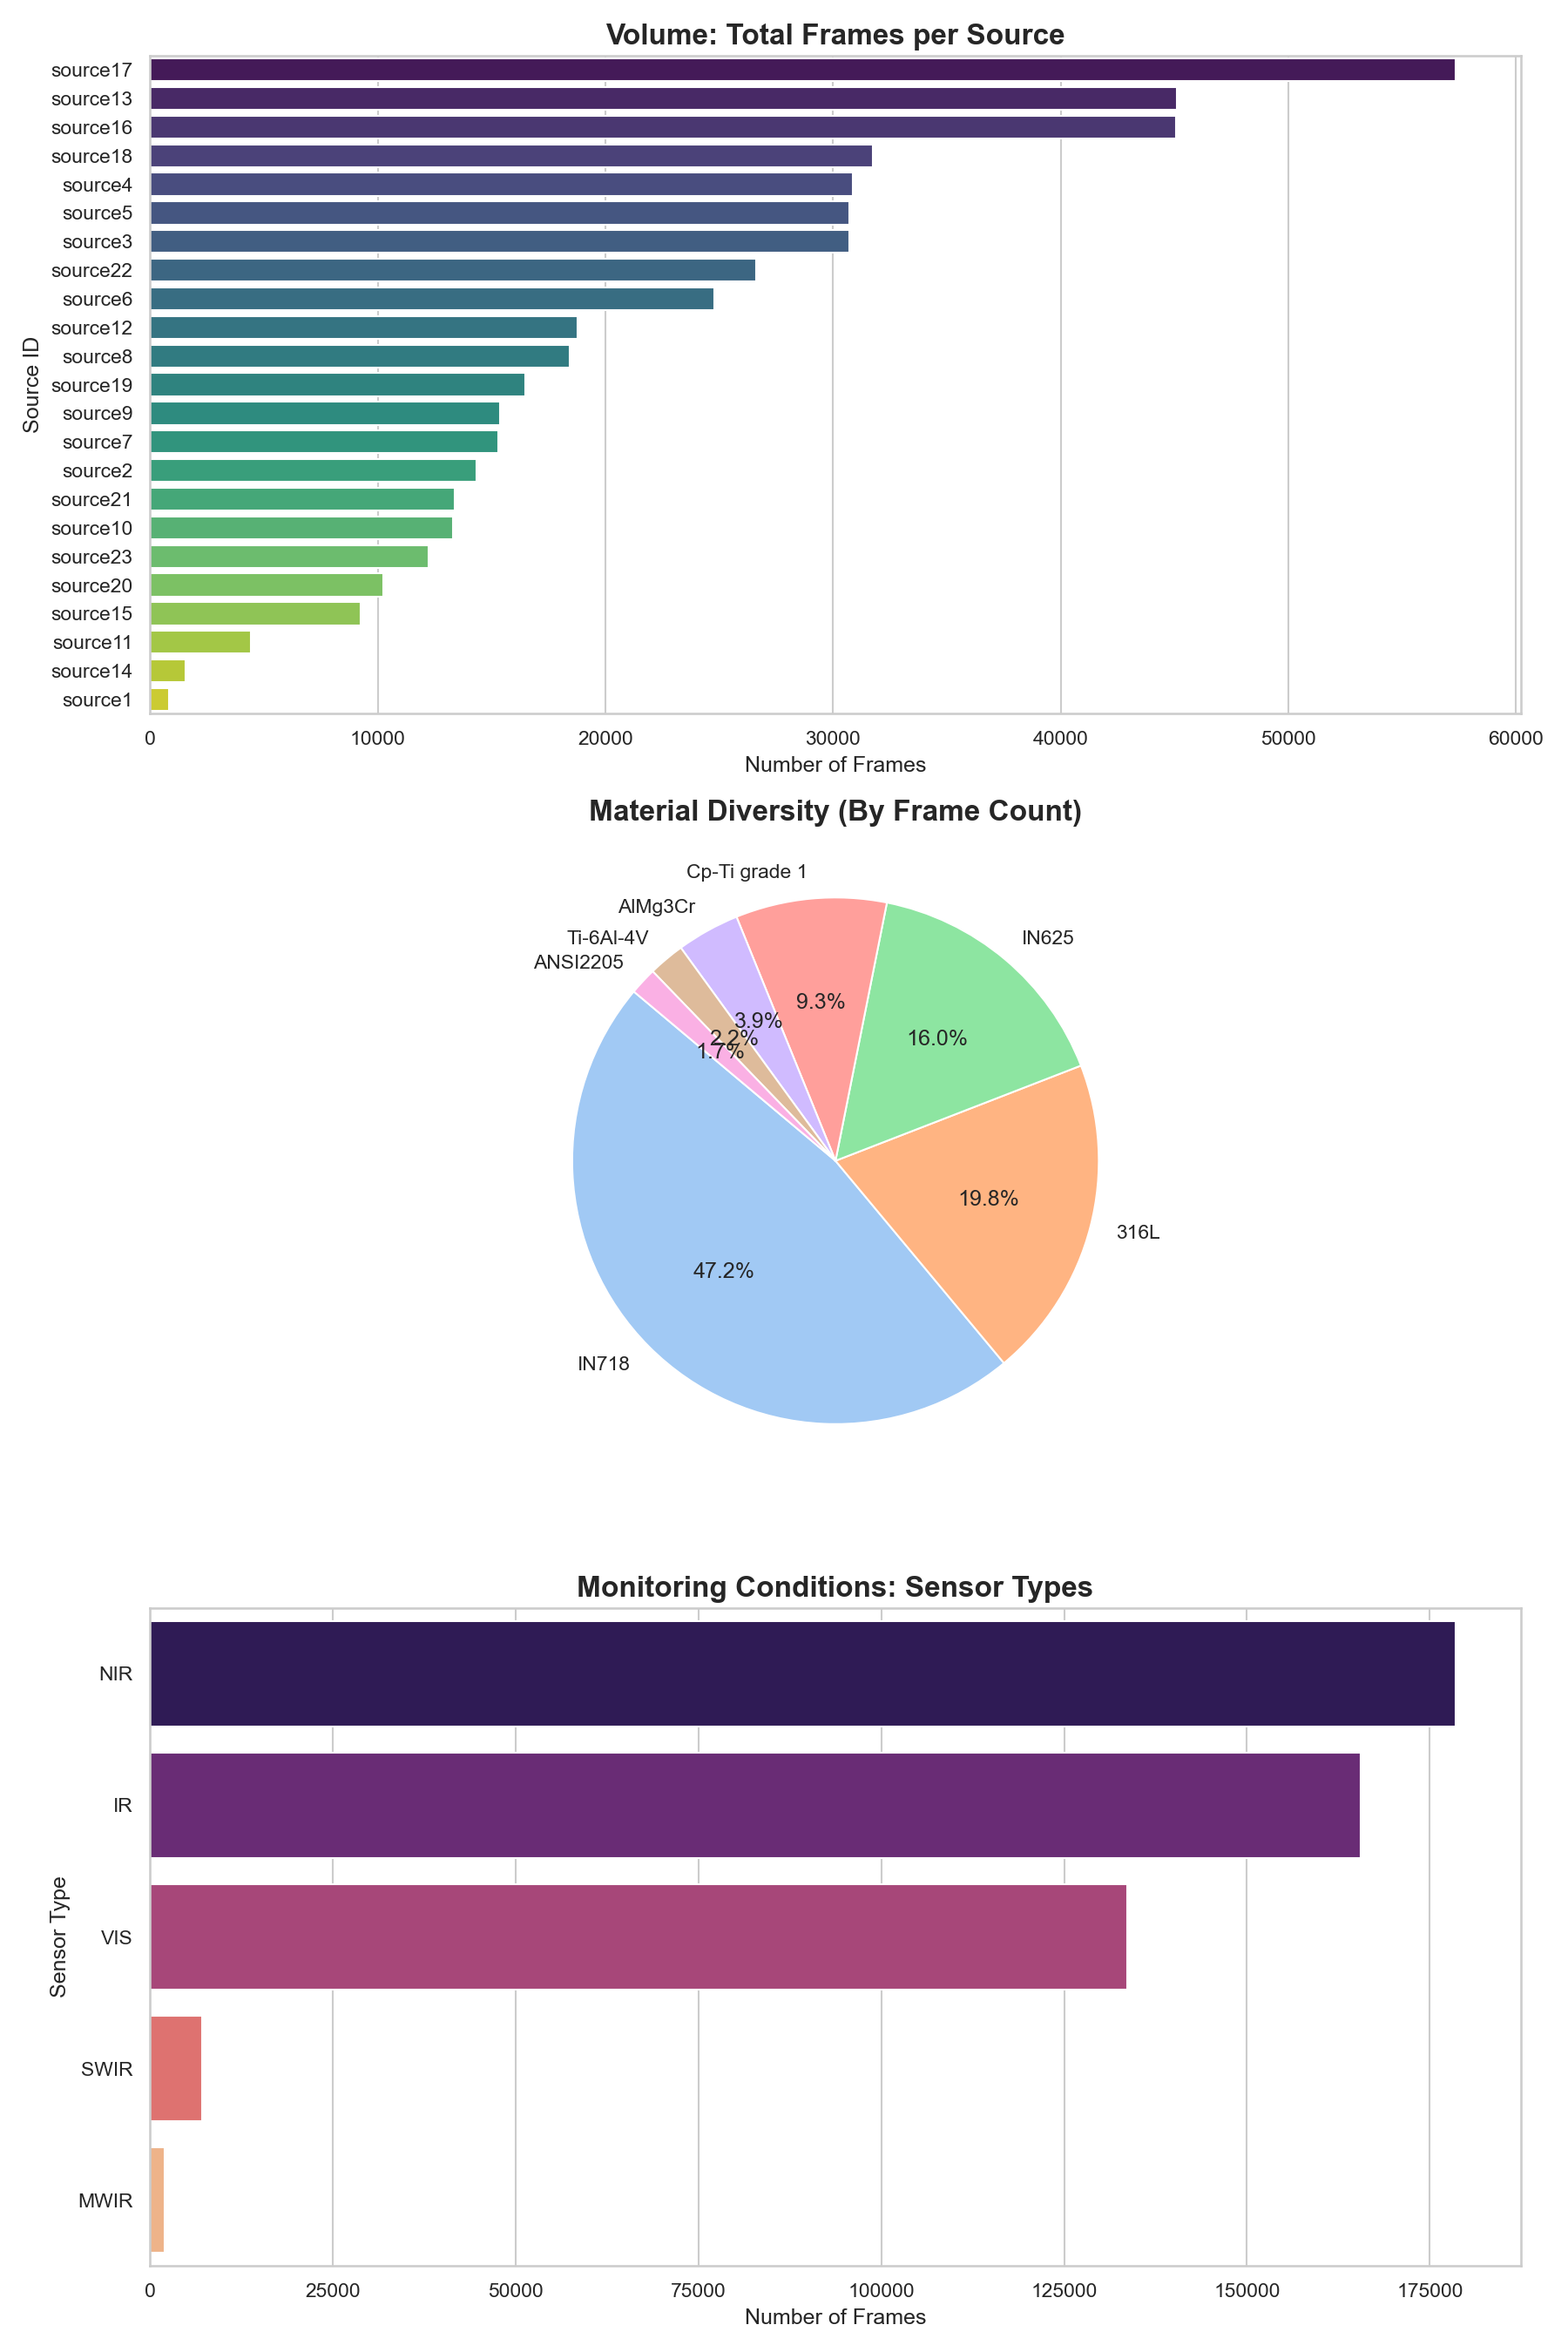

Recreate this plot in Python.
import pandas as pd
import matplotlib
matplotlib.use("Agg")
import matplotlib.pyplot as plt
import seaborn as sns
from pathlib import Path


def load_metadata_table(metadata_path):
    path = Path(metadata_path)
    suffix = path.suffix.lower()

    if suffix in [".xlsx", ".xls"]:
        try:
            return pd.read_excel(path)
        except ImportError as exc:
            raise ImportError(
                "Excel file detected but openpyxl is not installed. "
                "Run: pip install openpyxl"
            ) from exc
    return pd.read_csv(path)

def generate_dataset_dashboard(metadata_path):
    # 1. Load the metadata
    df = load_metadata_table(metadata_path)
    
    # Clean up DataSize (ensure it's numeric)
    df['DataSize'] = pd.to_numeric(df['DataSize'], errors='coerce').fillna(0)
    
    # Extract the "Source" name from the AMInsituDataID (e.g., 'source1/LMDP' -> 'source1')
    df['Source'] = df['AMInsituDataID'].apply(lambda x: str(x).split('/')[0])

    # Set up the plotting style
    sns.set_theme(style="whitegrid")
    fig, axes = plt.subplots(3, 1, figsize=(12, 18))
    
    # --- CHART 1: Total Frames per Source ---
    source_counts = df.groupby('Source')['DataSize'].sum().sort_values(ascending=False)
    sns.barplot(
        x=source_counts.values,
        y=source_counts.index,
        hue=source_counts.index,
        legend=False,
        ax=axes[0],
        palette="viridis",
    )
    axes[0].set_title('Volume: Total Frames per Source', fontsize=16, fontweight='bold')
    axes[0].set_xlabel('Number of Frames', fontsize=12)
    axes[0].set_ylabel('Source ID', fontsize=12)
    
    # --- CHART 2: Data Distribution by Material ---
    material_counts = df.groupby('MaterialName')['DataSize'].sum().sort_values(ascending=False)
    # Using a pie chart for materials to see market share
    axes[1].pie(material_counts.values, labels=material_counts.index, autopct='%1.1f%%', 
                startangle=140, colors=sns.color_palette("pastel"))
    axes[1].set_title('Material Diversity (By Frame Count)', fontsize=16, fontweight='bold')

    # --- CHART 3: Sensor Type Variety ---
    sensor_counts = df.groupby('AMInsituDataSensorType')['DataSize'].sum().sort_values(ascending=False)
    sns.barplot(
        x=sensor_counts.values,
        y=sensor_counts.index,
        hue=sensor_counts.index,
        legend=False,
        ax=axes[2],
        palette="magma",
    )
    axes[2].set_title('Monitoring Conditions: Sensor Types', fontsize=16, fontweight='bold')
    axes[2].set_xlabel('Number of Frames', fontsize=12)
    axes[2].set_ylabel('Sensor Type', fontsize=12)

    plt.tight_layout()
    out_path = Path.cwd() / "dataset_inventory_dashboard.png"
    plt.savefig(out_path, dpi=150)
    print(f"Saved dashboard image to: {out_path}")
    plt.close()

    # --- PRINT SUMMARY TABLE ---
    print("\n--- DATASET SUMMARY TABLE ---")
    summary = df.groupby('Source').agg({
        'DataSize': 'sum',
        'MaterialName': 'first',
        'AMSystemType': 'first',
        'AMInsituDataSensorType': 'first'
    }).sort_values(by='DataSize', ascending=False)
    print(summary)
    return summary

import plotly.express as px
import plotly.graph_objects as go

def generate_topology_plots(summary_df):
    """
    Consumes the summary DataFrame (where Source is the index) and
    generates interactive topology visualizations.
    """
    # Ensure 'Source' is a column for Plotly paths
    viz_df = summary_df.reset_index()
    
    # Mapping metadata column names to shorter display names if necessary
    # (Assuming columns: DataSize, MaterialName, AMSystemType, AMInsituDataSensorType)
    
    # --- VISUALIZATION 1: TreeMap (Volume & Category) ---
    fig1 = px.treemap(
        viz_df, 
        path=[px.Constant("Melt-Pool-Kinetics"), 'MaterialName', 'AMSystemType', 'Source'], 
        values='DataSize',
        color='AMInsituDataSensorType',
        title='Dataset Composition: Volume by Material, System, and Sensor',
        color_discrete_sequence=px.colors.qualitative.Dark2,
        hover_data=['AMInsituDataSensorType']
    )
    fig1.update_traces(textinfo="label+value")
    treemap_out = Path.cwd() / "dataset_topology_treemap.html"
    fig1.write_html(treemap_out)
    print(f"Saved interactive treemap to: {treemap_out}")

    # --- VISUALIZATION 2: Parallel Categories (Flow of Logic) ---
    fig2 = go.Figure(
        data=[
            go.Parcats(
                dimensions=[
                    dict(label="Material", values=viz_df["MaterialName"]),
                    dict(label="AM System", values=viz_df["AMSystemType"]),
                    dict(label="Sensor", values=viz_df["AMInsituDataSensorType"]),
                ],
                counts=viz_df["DataSize"],
                line={"color": viz_df["DataSize"], "colorscale": "Viridis"},
            )
        ]
    )
    fig2.update_layout(title="Dataset Logic Flow: How Attributes Interconnect")
    parcats_out = Path.cwd() / "dataset_topology_parallel_categories.html"
    fig2.write_html(parcats_out)
    print(f"Saved interactive parallel categories plot to: {parcats_out}")

if __name__ == "__main__":
    summary_df = generate_dataset_dashboard(r"M:\Melt-Pool-Kinetics A multi-source melt pool compilation for vision-based analytics applications in additive manufacturing\Metadata Revised.xlsx")
    generate_topology_plots(summary_df)
